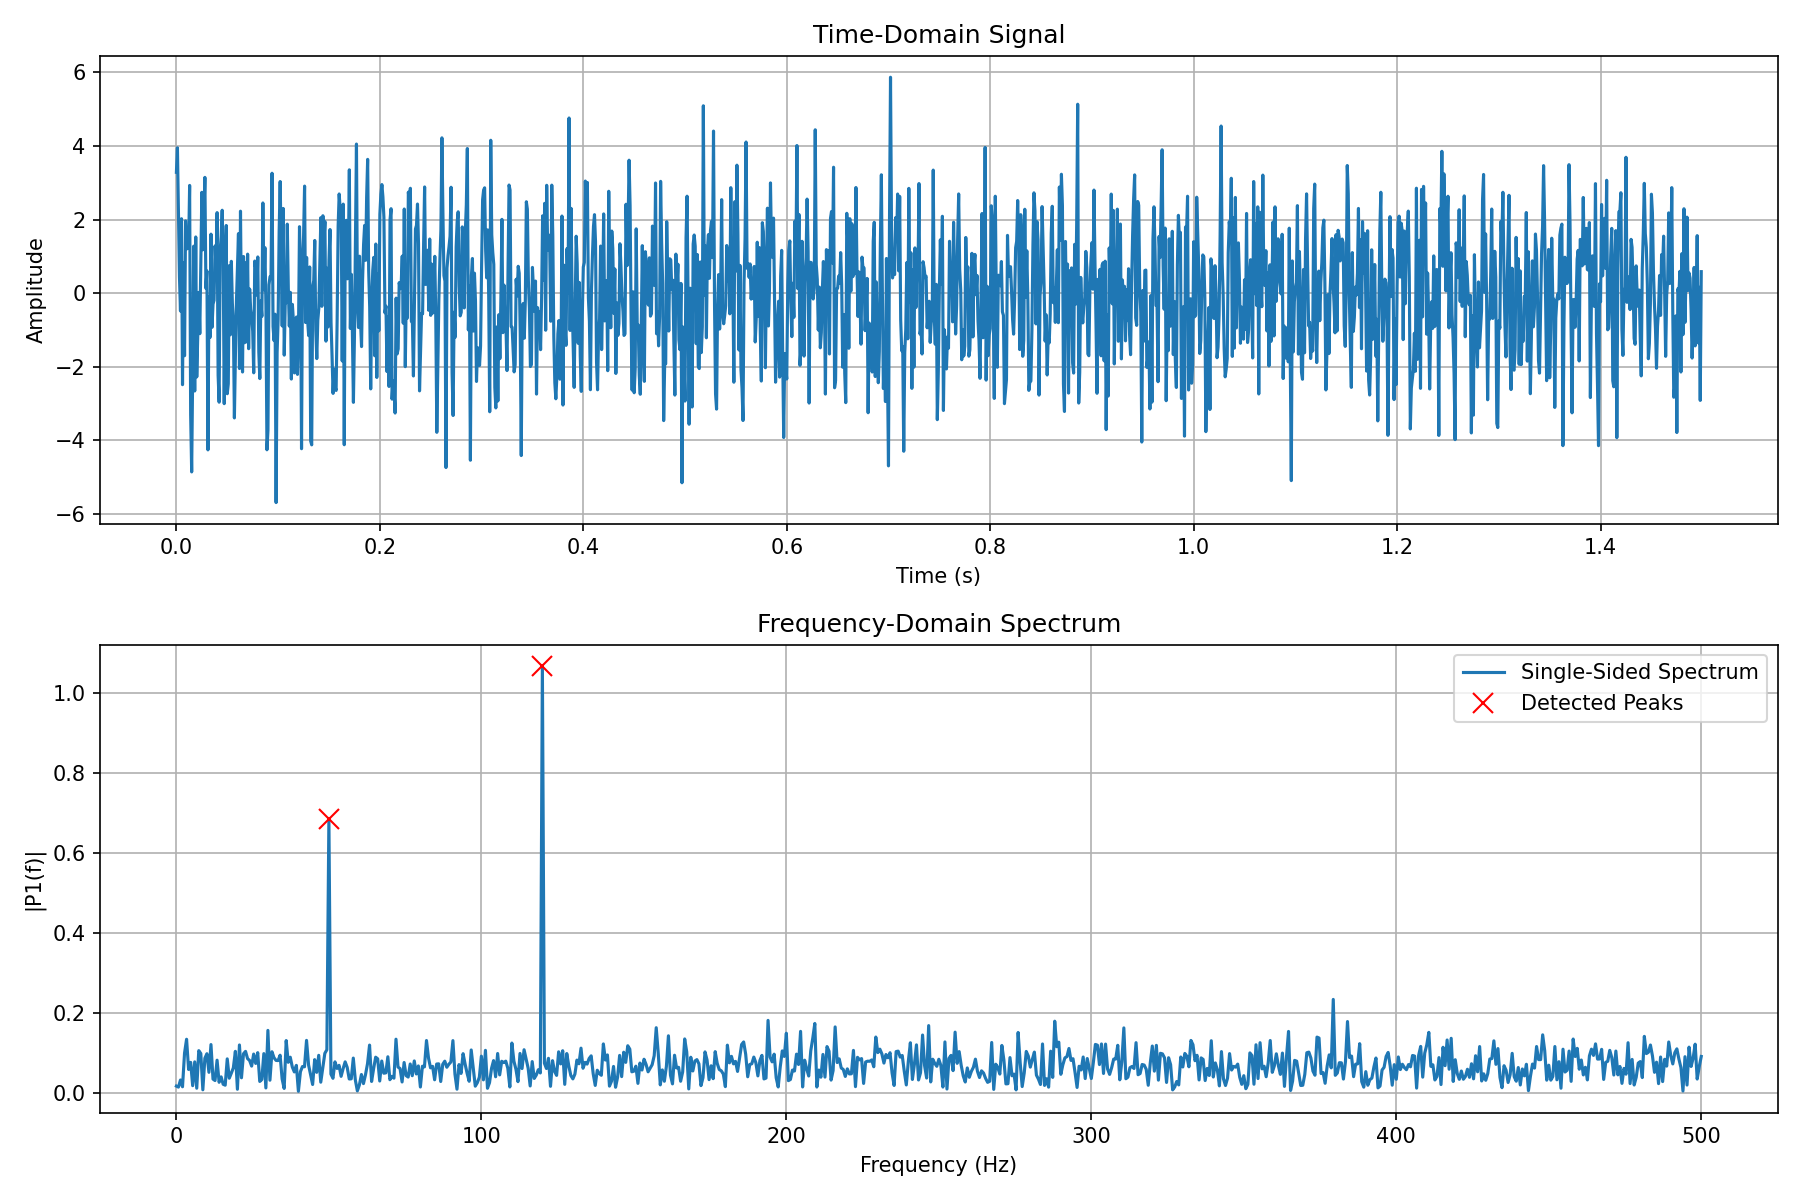

Values plotted in this chart, from the file beside it:
time, signal
0.0, 3.286
0.001, 3.952
0.002, 2.193
0.003, 0.4406
0.004, -0.4851
0.005, 2.023
0.006, -2.488
0.007, 0.8296
0.008, -1.701
0.009, 1.965
0.01, 1.198
0.011, 1.596
0.012, 1.215
0.013, 2.929
0.014, -3.301
0.015, -4.861
0.016, -2.175
0.017, 1.278
0.018, -2.66
0.019, 1.527
0.02, -2.277
0.021, -1.097
0.022, 0.02146
0.023, -1.101
0.024, 0.9291
0.025, 2.742
0.026, 1.178
0.027, 2.084
0.028, 3.147
0.029, 0.1309
0.03, 0.6054
0.031, -4.261
0.032, -0.1032
0.033, -1.206
0.034, 1.604
0.035, -0.9308
0.036, -0.2996
0.037, -0.1916
0.038, 1.286
0.039, 0.6751
0.04, 2.19
0.041, -2.233
0.042, -2.965
0.043, 1.156
0.044, 1.549
0.045, 2.255
0.046, 0.8603
0.047, -3.005
0.048, 0.3364
0.049, 1.839
0.05, -2.735
0.051, -2.463
0.052, 0.7472
0.053, -1.132
0.054, 0.8649
0.055, -0.2705
0.056, -0.7833
0.057, -3.392
0.058, -1.695
0.059, -0.2438
... 1,440 more rows
